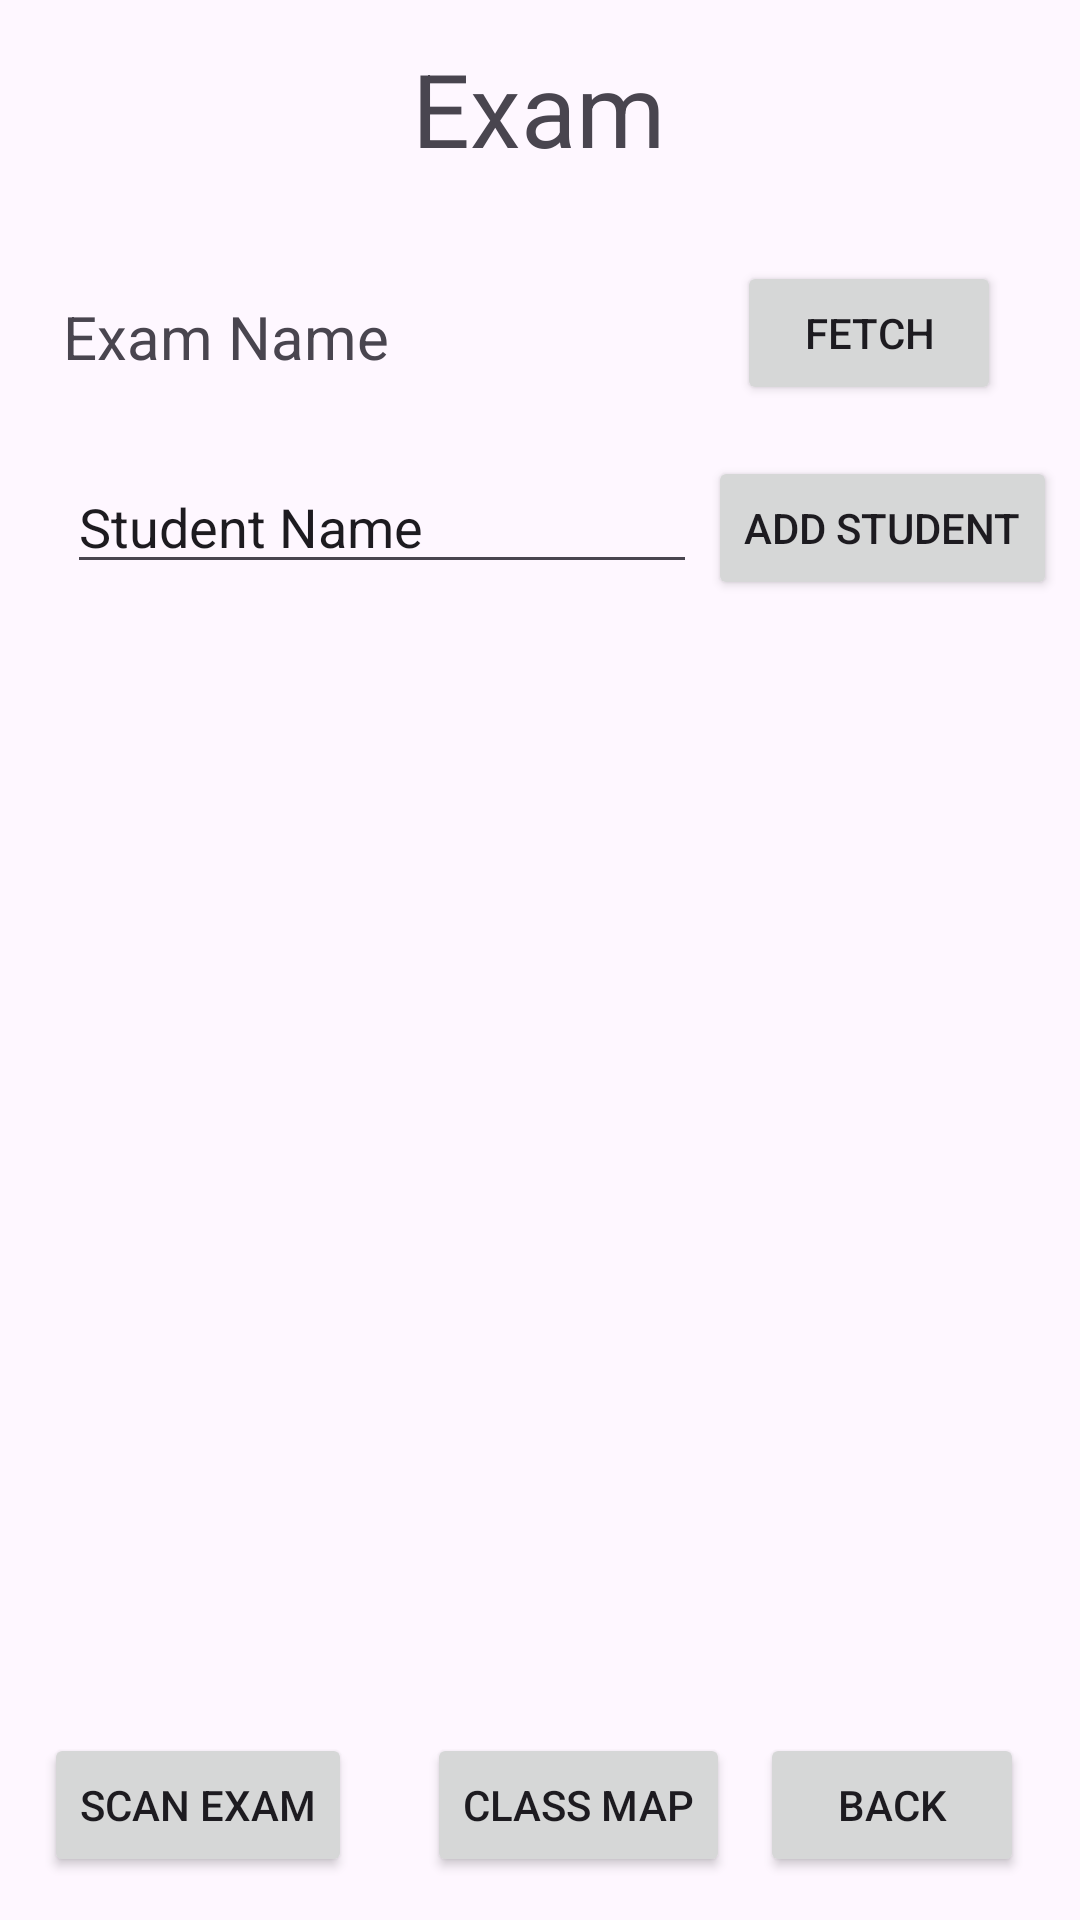

Here is an Android app screen rendered from its layout file. Give the layout XML and the strings, colors and styles it references.
<!-- AndroidManifest.xml: application theme Theme.AnonymousGradingApplication -->
<!-- res/layout/activity_exam_scan.xml -->
<?xml version="1.0" encoding="utf-8"?>
<androidx.constraintlayout.widget.ConstraintLayout xmlns:android="http://schemas.android.com/apk/res/android"
    xmlns:app="http://schemas.android.com/apk/res-auto"
    xmlns:tools="http://schemas.android.com/tools"
    android:layout_width="match_parent"
    android:layout_height="match_parent">

    <Button
        android:id="@+id/buttonCamera"
        android:layout_width="wrap_content"
        android:layout_height="wrap_content"
        android:text="Scan Exam"
        app:layout_constraintBottom_toBottomOf="parent"
        app:layout_constraintEnd_toEndOf="parent"
        app:layout_constraintHorizontal_bias="0.057"
        app:layout_constraintStart_toStartOf="parent"
        app:layout_constraintTop_toTopOf="parent"
        app:layout_constraintVertical_bias="0.976" />

    <Button
        android:id="@+id/buttonExamScanBack"
        android:layout_width="wrap_content"
        android:layout_height="wrap_content"
        android:text="Back"
        app:layout_constraintBottom_toBottomOf="parent"
        app:layout_constraintEnd_toEndOf="parent"
        app:layout_constraintHorizontal_bias="0.931"
        app:layout_constraintStart_toStartOf="parent"
        app:layout_constraintTop_toTopOf="parent"
        app:layout_constraintVertical_bias="0.976" />

    <TextView
        android:id="@+id/textView4"
        android:layout_width="192dp"
        android:layout_height="56dp"
        android:text="Exam"
        android:textAlignment="center"
        android:textSize="34sp"
        app:layout_constraintBottom_toBottomOf="parent"
        app:layout_constraintEnd_toEndOf="parent"
        app:layout_constraintHorizontal_bias="0.497"
        app:layout_constraintStart_toStartOf="parent"
        app:layout_constraintTop_toTopOf="parent"
        app:layout_constraintVertical_bias="0.023" />

    <TextView
        android:id="@+id/editExamName"
        android:layout_width="wrap_content"
        android:layout_height="wrap_content"
        android:ems="10"
        android:inputType="text"
        android:text="Exam Name"
        android:textSize="20sp"
        app:layout_constraintBottom_toBottomOf="parent"
        app:layout_constraintEnd_toEndOf="parent"
        app:layout_constraintHorizontal_bias="0.171"
        app:layout_constraintStart_toStartOf="parent"
        app:layout_constraintTop_toTopOf="parent"
        app:layout_constraintVertical_bias="0.161" />

    <Button
        android:id="@+id/classMapButton"
        android:layout_width="wrap_content"
        android:layout_height="wrap_content"
        android:text="Class Map"
        app:layout_constraintBottom_toBottomOf="parent"
        app:layout_constraintEnd_toEndOf="parent"
        app:layout_constraintHorizontal_bias="0.55"
        app:layout_constraintStart_toStartOf="parent"
        app:layout_constraintTop_toTopOf="parent"
        app:layout_constraintVertical_bias="0.976" />

    <Button
        android:id="@+id/addStudentButton"
        android:layout_width="wrap_content"
        android:layout_height="wrap_content"
        android:text="Add Student"
        app:layout_constraintBottom_toBottomOf="@+id/buttonExamScanBack"
        app:layout_constraintEnd_toEndOf="parent"
        app:layout_constraintHorizontal_bias="0.968"
        app:layout_constraintStart_toStartOf="parent"
        app:layout_constraintTop_toTopOf="parent"
        app:layout_constraintVertical_bias="0.263" />

    <EditText
        android:id="@+id/editAddStudent"
        android:layout_width="wrap_content"
        android:layout_height="wrap_content"
        android:ems="10"
        android:inputType="text"
        android:text="Student Name"
        app:layout_constraintBottom_toBottomOf="parent"
        app:layout_constraintEnd_toEndOf="parent"
        app:layout_constraintHorizontal_bias="0.149"
        app:layout_constraintStart_toStartOf="parent"
        app:layout_constraintTop_toTopOf="parent"
        app:layout_constraintVertical_bias="0.256" />

    <ListView
        android:id="@+id/rosterListView"
        android:layout_width="266dp"
        android:layout_height="335dp"
        app:layout_constraintBottom_toBottomOf="parent"
        app:layout_constraintEnd_toEndOf="parent"
        app:layout_constraintHorizontal_bias="0.496"
        app:layout_constraintStart_toStartOf="parent"
        app:layout_constraintTop_toTopOf="parent"
        app:layout_constraintVertical_bias="0.681" />

    <Button
        android:id="@+id/buttonFetchExam"
        android:layout_width="wrap_content"
        android:layout_height="wrap_content"
        android:text="Fetch"
        app:layout_constraintBottom_toBottomOf="parent"
        app:layout_constraintEnd_toEndOf="parent"
        app:layout_constraintHorizontal_bias="0.903"
        app:layout_constraintStart_toStartOf="parent"
        app:layout_constraintTop_toTopOf="parent"
        app:layout_constraintVertical_bias="0.147" />
</androidx.constraintlayout.widget.ConstraintLayout>
<!-- resources referenced by this layout -->
<resources>
  <style name="Theme.AnonymousGradingApplication" parent="Base.Theme.AnonymousGradingApplication" />
  <style name="Base.Theme.AnonymousGradingApplication" parent="Theme.Material3.DayNight.NoActionBar">
          
          
      </style>
</resources>
